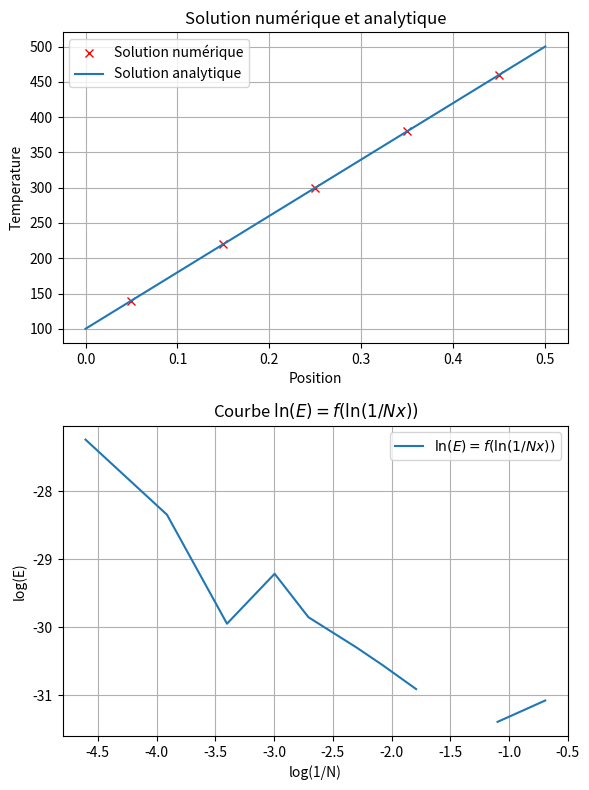
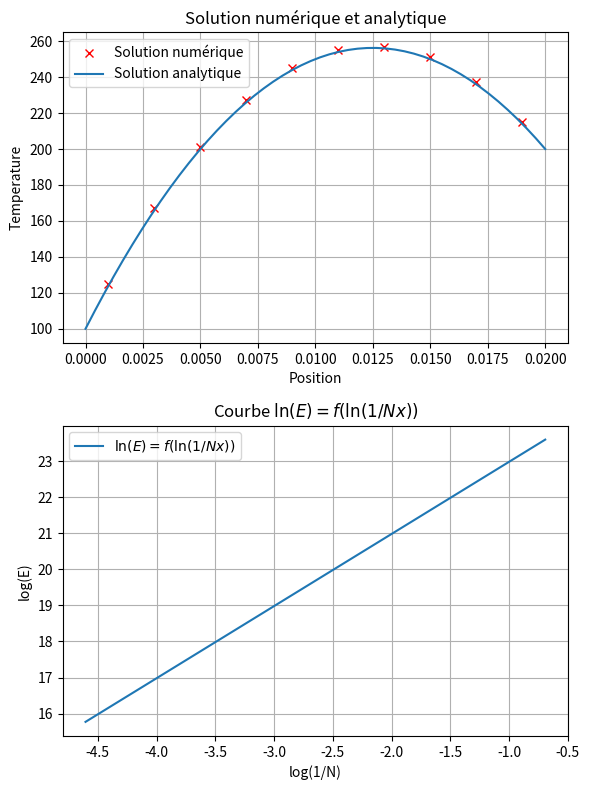
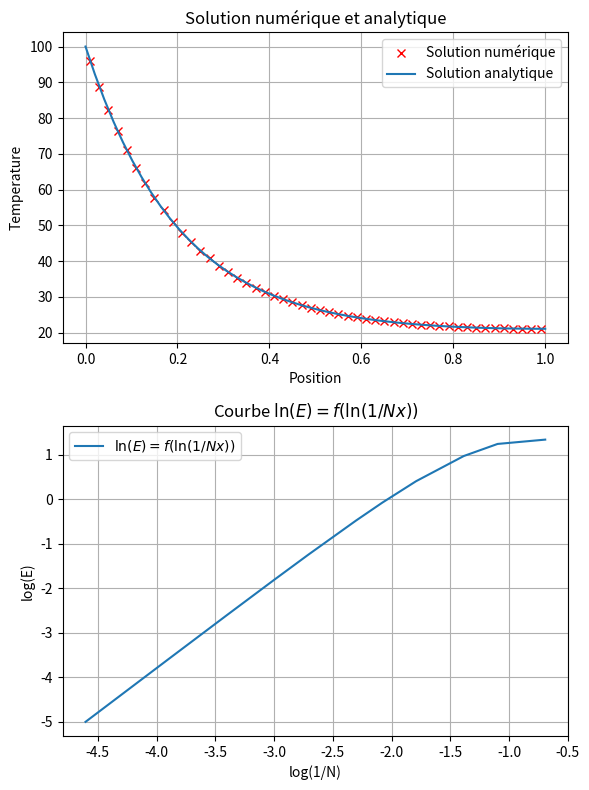

The script that saved these images, in order:

#%%
import numpy as np
import matplotlib.pyplot as plt



#%% Fonctions solutions analytiques
def SolutionAnalytique4_1(x,L):        
        return x*400/L + 100

np.vectorize(SolutionAnalytique4_1)

def SolutionAnalytique4_2(x,L,k,q,Ta,Tb):
        a = (Tb-Ta)/L + q*(L-x)/(2*k)
        return a*x+Ta

np.vectorize(SolutionAnalytique4_2)

def SolutionAnalytique4_3(x : np.ndarray,L,n2,Tb,Tinf):
        n = np.sqrt(n2)
        
        frac = np.cosh(n*(L-x))/np.cosh(n*L)
        
        return frac*(Tb-Tinf) + Tinf


#%% Calculs
def Calcul4_1(N,L,k,S,Ta,Tb):
    
    ##Initialisation des matrices
    A = np.zeros((N,N)) #Matrice des coefficients
    b = np.zeros(N)     #Second membres (CL)

    ##Calculs préléminaires
    delta_x = L/N            #Longeur du volume de control
    X = np.arange(delta_x/2,L,delta_x) #Abssisses des volumes de control


    ## Conditions aux limites

    b[0] = (2*k*S/delta_x)*Ta #Condition aux limites en A
    b[-1] = ((2*k*S)/delta_x)*Tb #Condition aux limites en B

    #Construction de la matrice A
    for i in range(0, N):
        
        if i == 0: #Frontière A
            A[i,i+1]= -(k*S)/delta_x
            A[i,i] = 3*(k*S)/delta_x
            
        elif i == N-1: #Frontière B
            A[i,i-1] = -(k*S)/delta_x
            A[i,i] = 3*(k*S)/delta_x
            
        else:
            A[i,i-1] = -k*S/delta_x
            A[i,i+1] = -k*S/delta_x
            A[i,i]   = 2*k*S/delta_x
        
        pass

    ##Resolution 
    Tnum = np.linalg.solve(A, b)
    
    return X,Tnum

def Calcul4_2(N,L,k,q,S,Ta,Tb):
    
    ##Initialisation des matrices
    A = np.zeros((N,N)) #Matrice des coefficients
    b = np.ones(N) #Second membres (CL)

    ##Calculs préléminaires
    delta_x = L/N #Longeur du volume de control
    X = np.arange(delta_x/2,L,delta_x) #Abssisses des volumes de control
    
    a_w = k*S/delta_x  #i-1
    a_e = k*S/delta_x  #i+1
    a_p = a_w+a_e      #i
    S_u = q*S*delta_x  #Terme source uniforme
    
    ## Conditions aux limites et Sources
    b = b*S_u
    b[0] = b[0] + (2*k*S/delta_x)*Ta #Condition aux limites en A
    b[-1] = b[-1] + ((2*k*S)/delta_x)*Tb #Condition aux limites en B

    #Construction de la matrice A
    for i in range(0, N):
        
        if i == 0: #Frontière A
            A[i,i+1]= -a_e
            A[i,i] = 3*k*S/delta_x #correction avec CL
            
        elif i == N-1: #Frontière B
            A[i,i-1] = -a_w
            A[i,i] = 3*k*S/delta_x #correction avec CL
        else:
            A[i,i-1] = -a_w
            A[i,i+1] = -a_e
            A[i,i] = a_p
        
        pass

    ##Resolution 
    Tnum = np.linalg.solve(A, b)
    
    return X,Tnum

def Calcul4_3(N,L,n2,Tb,Tinf):

    ##Initialisation des matrices
    A = np.zeros((N,N)) #Matrice des coefficients
    b = np.ones(N)      #Second membres (CL)

    ##Calculs préléminaires
    delta_x = L/N #Longeur du volume de control
    X = np.arange(delta_x/2,L,delta_x) #Abssisses des volumes de control
    
    a_w = 1/delta_x #i-1
    a_e = 1/delta_x #i+1
    a_p = a_w + a_e + n2*delta_x  #i
    S_u = n2*delta_x*Tinf  #Terme source uniforme
    
    ## Conditions aux limites et Sources
    b = b*S_u
    b[0] += (2/delta_x)*Tb #Condition aux limites en A

    #Construction de la matrice A
    for i in range(0, N):
        
        if i == 0: #Frontière A
            A[i,i+1]= -a_e
            A[i,i] = 1/delta_x + n2*delta_x + 2/delta_x #correction avec CL
            
        elif i == N-1: #Frontière B
            A[i,i-1] = -a_w
            A[i,i] = 1/delta_x + n2*delta_x #correction avec CL
        else:
            A[i,i-1] = -a_w
            A[i,i+1] = -a_e
            A[i,i] = a_p
        
        pass

    ##Resolution 
    Tnum = np.linalg.solve(A, b)
    
    return X,Tnum

#%% Erreur et Ordre de convergence
def ErreurQuadratique(SolNum,SolAnalytique,pas):

    erreur = SolNum-SolAnalytique
    erreurCarre = erreur**2
    norme_erreur = np.sqrt(pas*np.sum(erreurCarre))
    
    return norme_erreur

def OrdeConvergence4_1(Ta,Tb,k,S,L):
    listOfN = [2,3,4,6,8,10,15,20,30, 50,100]
    E = []
    
    for n in listOfN:
        X,T = Calcul4_1(n,L,k,S,Ta,Tb)
        E.append(ErreurQuadratique(T,SolutionAnalytique4_1(X,L),L/n))
    
    return np.array(listOfN), np.array(E), np.log(E[0]/E[1])/np.log((L/listOfN[0])/(L/listOfN[1]))

def OrdeConvergence4_2(Ta,Tb,q,k,S,L):
    listOfN = [2,3,4,6,8,10,15,20,30,50,100]
    E = []
    
    for n in listOfN:
        X,T = Calcul4_2(n,L,k,q,S,Ta,Tb)
        E.append(ErreurQuadratique(T,SolutionAnalytique4_2(X,L,k,q,Ta,Tb),L/n))
    
    return  np.array(listOfN) ,np.array(E), np.log(E[0]/E[1])/np.log((L/listOfN[0])/(L/listOfN[1]))

def OrdeConvergence4_3(Tb,Tinf,L,n2):
    listOfN = [2,3,4,6,8,10,15,20,30,50,100]
    E = []
    
    for n in listOfN:
        X,T = Calcul4_3(n,L,n2,Tb,Tinf)
        E.append(ErreurQuadratique(T,SolutionAnalytique4_3(X,L,n2,Tb,Tinf),L/n))
    
    return np.array(listOfN),np.array(E), np.log(E[-2]/E[-1])/np.log((L/listOfN[-2])/(L/listOfN[-1]))

#%% Graphiques
def Graphique(Xnum,Xanalytique,SolNum,SolAnalytique,listOfN,E):

    fig, (ax1, ax2) = plt.subplots(2, 1, figsize=(6,8))

    ax1.plot(Xnum,SolNum,'rx', label = 'Solution numérique')
    ax1.plot(Xanalytique,SolAnalytique, label = 'Solution analytique',)
    ax1.set(xlabel = 'Position', ylabel = 'Temperature', title = 'Solution numérique et analytique')
    ax1.legend()
    ax1.grid()
    
    ax2.plot(np.log(1/listOfN),np.log(E), label = r'$\ln(E) = f(\ln(1/Nx))$')
    ax2.set(xlabel = 'log(1/N)', ylabel = 'log(E)', title = r'Courbe $\ln(E) = f(\ln(1/Nx))$')
    ax2.legend()
    ax2.grid()

    plt.tight_layout()
    plt.show()


#%% Exercice 4.1
L = 0.5 #Longeur de la barre
N = 5  #Nombre de noeud
k = 1000  #Conductivité thermique
S = 10e-3 #Cross-section
Ta = 100
Tb = 500

Xnum,Tnum = Calcul4_1(N,L,k,S,Ta,Tb)
Xanalytique = np.linspace(0,L,num=50)
SolAnalytique = SolutionAnalytique4_1(Xanalytique,L)
listOfN, E, p = OrdeConvergence4_1(Ta,Tb,k,S,L)
Graphique(Xnum,Xanalytique,Tnum,SolAnalytique,listOfN,E)

print("Exercice 4.1 -> Ordre de convergence: {}".format(p))

#%% Exercice 4.2
L = 0.02 #Longeur de la barre
N = 10  #Nombre de noeud
k = 0.5  #Conductivité thermique
S = 1 #Cross-section
q = 1000e3
Ta = 100
Tb = 200

Xnum,Tnum = Calcul4_2(N,L,k,q,S,Ta,Tb)
print(Xnum)
Xanalytique = np.linspace(0,L,num=50)
SolAnalytique = SolutionAnalytique4_2(Xanalytique,L,k,q,Ta,Tb)
listOfN, E, p = OrdeConvergence4_2(L,k,q,S,Ta,Tb)
Graphique(Xnum,Xanalytique,Tnum,SolAnalytique,listOfN,E)

print("Exercice 4.2 -> Ordre de convergence: {}".format(p))


#%% Exercice 4.3
L = 1
N = 50
n2 = 25    
Tb = 100
Tinf = 20

Xnum,Tnum = Calcul4_3(N,L,n2,Tb,Tinf)
Xanalytique = np.linspace(0,L,num=50)
SolAnalytique = SolutionAnalytique4_3(Xanalytique,L,n2,Tb,Tinf)
listOfN, E, p = OrdeConvergence4_3(Tb,Tinf,L,n2)
Graphique(Xnum,Xanalytique,Tnum,SolAnalytique,listOfN,E)

print("Exercice 4.3 -> Ordre de convergence: {}".format(p))


# %%
